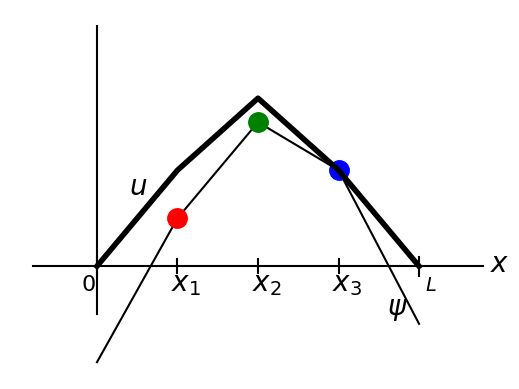

Python code for this plot:
import numpy as np
import matplotlib.pyplot as plt

#plt.xkcd()

psi1 = 0.1
psi2 = 0.3
psi3 = 0.2

x = [0.0, 0.25, 0.5, 0.75, 1.0] 
u = [0.0, 0.2, 0.35, 0.2, 0.0]   # FIXME: this could come from FEM calculation
def getzero(x):
    return np.zeros(np.shape(x))

# axes in black
xx = np.linspace(-0.2,1.2,141)
yy = np.linspace(-0.1,0.5,141)
plt.plot(xx,getzero(xx),'k')
plt.plot(getzero(yy),yy,'k')
plt.text(1.22,-0.01,r'$x$',fontsize=20)
plt.plot([1.0,1.0],[-0.02,0.02],'k')
plt.text(1.02,-0.05,r'$L$',fontsize=14)
plt.plot([0.0,0.0],[-0.02,0.02],'k')
plt.text(-0.05,-0.05,r'$0$',fontsize=16)
for j in [1,2,3]:
  plt.plot([x[j],x[j]],[-0.015,0.015],'k')
  plt.text(x[j]-0.02,-0.05,(r'$x_%d$' % j),fontsize=20)
# values of constraints as colored dots
plt.plot(x,[-0.2, psi1, psi2, psi3, -0.12],'k')
plt.plot(x[1],psi1,'ro',markersize=14)
plt.plot(x[2],psi2,'go',markersize=14)
plt.plot(x[3],psi3,'bo',markersize=14)
plt.text(0.9,-0.1,r'$\psi$',fontsize=20)
# solution as stronger black
plt.plot(x,u,'k',lw=4.0)
plt.text(0.1,0.15,r'$u$',fontsize=20)
plt.axis('off')
#plt.show()
plt.savefig('oned-basecase.png')
